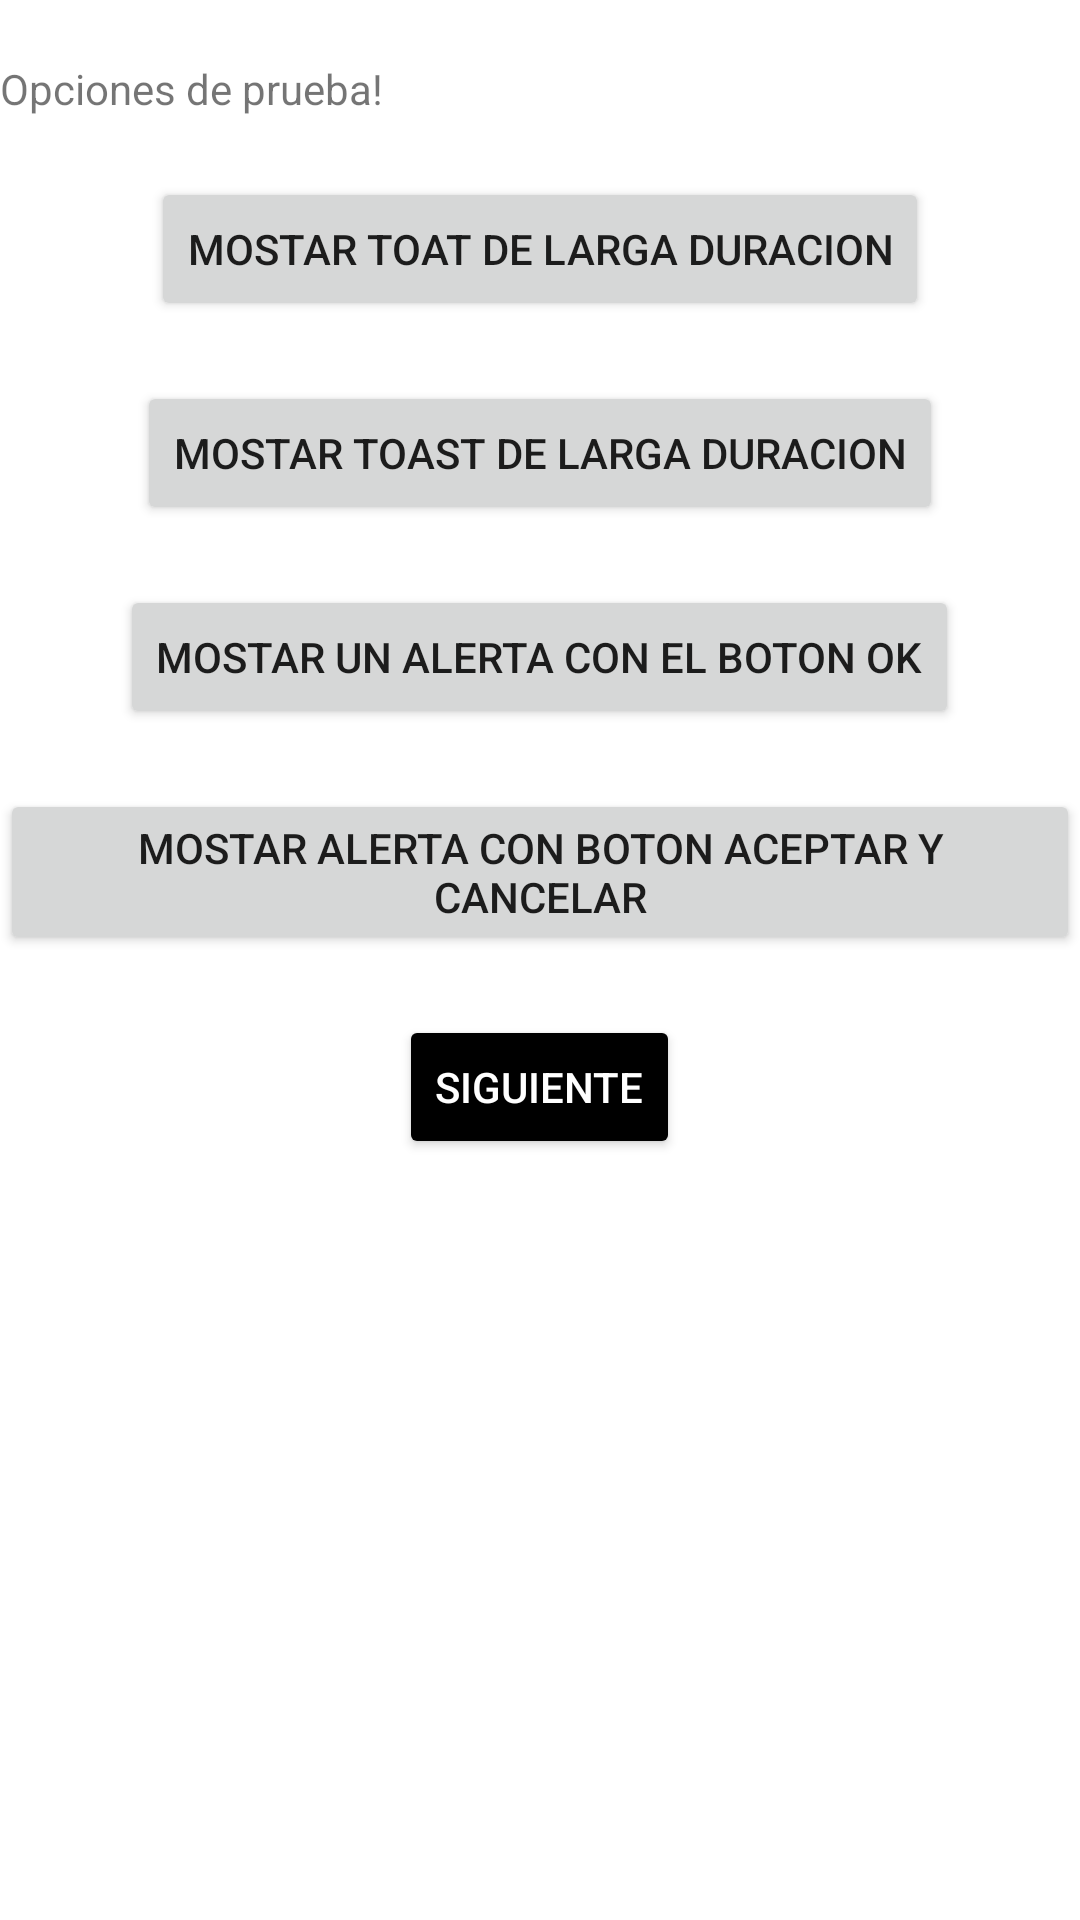

The Android layout XML behind this screen, and the referenced resources:
<!-- AndroidManifest.xml: application theme Theme.Alerts_Database -->
<!-- res/layout/activity_main.xml -->
<?xml version="1.0" encoding="utf-8"?>
<LinearLayout xmlns:android="http://schemas.android.com/apk/res/android"
    xmlns:app="http://schemas.android.com/apk/res-auto"
    xmlns:tools="http://schemas.android.com/tools"
    android:layout_width="match_parent"
    android:layout_height="match_parent"
    android:orientation="vertical"
    tools:context=".MainActivity"
    android:id="@+id/vista1">

    <TextView
        android:layout_width="wrap_content"
        android:layout_height="wrap_content"
        android:text="Opciones de prueba!"
        app:layout_constraintBottom_toBottomOf="parent"
        app:layout_constraintEnd_toEndOf="parent"
        app:layout_constraintStart_toStartOf="parent"
        app:layout_constraintTop_toTopOf="parent"
        android:layout_marginTop="20dp"/>

    <Button
        android:layout_gravity="center"
       android:id="@+id/Boton1"
        android:layout_width="wrap_content"
        android:layout_height="wrap_content"
        android:text="@string/mostar_toat_de_larga_duracion"
        android:layout_marginTop="20dp"/>
    <Button
        android:layout_gravity="center"
        android:id="@+id/Boton2"
        android:layout_width="wrap_content"
        android:layout_height="wrap_content"
        android:text="@string/mostar_toast_de_larga_duracion"
        android:layout_marginTop="20dp"/>
    <Button
        android:layout_gravity="center"
        android:id="@+id/Boton3"
        android:layout_width="wrap_content"
        android:layout_height="wrap_content"
        android:text="@string/mostar_un_alerta_con_el_boton_ok"
        android:layout_marginTop="20dp"/>
    <Button
        android:layout_gravity="center"
        android:id="@+id/Boton4"
        android:layout_width="wrap_content"
        android:layout_height="wrap_content"
        android:text="@string/mostar_alerta_con_boton_aceptar_y_cancelar"
        android:layout_marginTop="20dp"/>

    <Button
        android:layout_width="wrap_content"
        android:layout_height="wrap_content"
        android:layout_gravity="center"
        android:layout_marginTop="20dp"
        android:backgroundTint="@color/black"
        android:onClick="NUEVAVISTA"
        android:text="@string/siguiente"
        android:textColor="@color/white"/>
</LinearLayout>
<!-- resources referenced by this layout -->
<resources>
  <string name="mostar_alerta_con_boton_aceptar_y_cancelar">Mostar alerta con boton aceptar y cancelar</string>
  <string name="mostar_toast_de_larga_duracion">Mostar Toast de larga duracion</string>
  <string name="mostar_toat_de_larga_duracion">Mostar toat de larga duracion</string>
  <string name="mostar_un_alerta_con_el_boton_ok">Mostar un alerta con el boton Ok</string>
  <string name="siguiente">Siguiente</string>
  <style name="Theme.Alerts_Database" parent="Theme.MaterialComponents.DayNight.DarkActionBar">
          
          <item name="colorPrimary">@color/purple_500</item>
          <item name="colorPrimaryVariant">@color/purple_700</item>
          <item name="colorOnPrimary">@color/white</item>
          
          <item name="colorSecondary">@color/teal_200</item>
          <item name="colorSecondaryVariant">@color/teal_700</item>
          <item name="colorOnSecondary">@color/black</item>
          
          <item name="android:statusBarColor">?attr/colorPrimaryVariant</item>
          
      </style>
  <!-- not gathered from this repository: default colours our renderer supplied (Android Studio template values) -->
  <color name="purple_500">#FF6200EE</color>
  <color name="purple_700">#FF3700B3</color>
  <color name="teal_200">#FF03DAC5</color>
  <color name="teal_700">#FF018786</color>
  <color name="black">#FF000000</color>
  <color name="white">#FFFFFFFF</color>
</resources>
